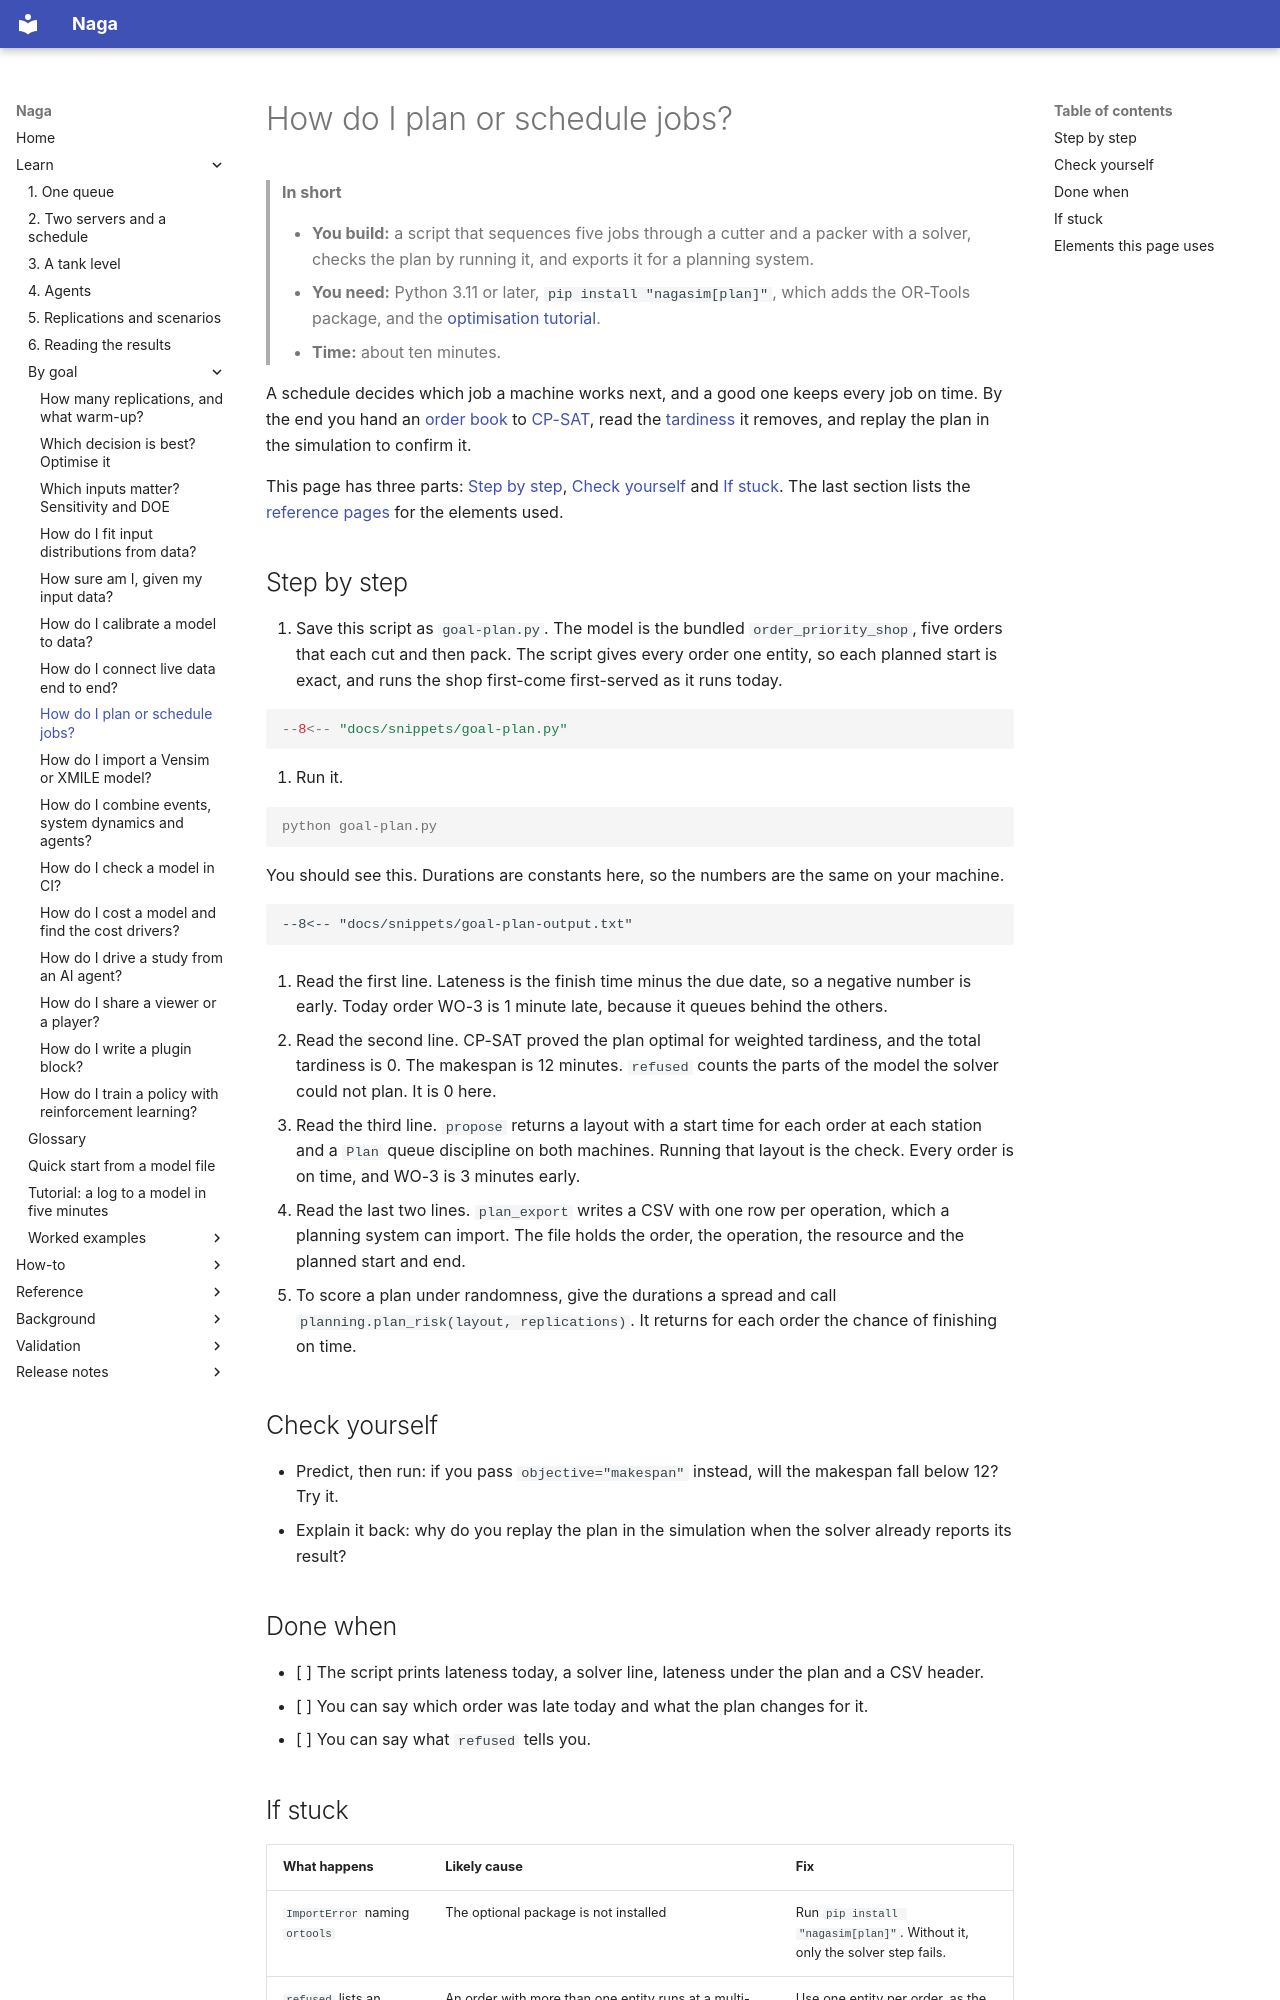

repository: TheMattHub/naga · page: goals/plan-or-schedule-jobs.html · generator: mkdocs

# How do I plan or schedule jobs?

> **In short**
>
> - **You build:** a script that sequences five jobs through a cutter and a packer with a solver, checks the plan by running it, and exports it for a planning system.
> - **You need:** Python 3.11 or later, `pip install "nagasim[plan]"`, which adds the OR-Tools package, and the [optimisation tutorial](optimise-a-decision.md).
> - **Time:** about ten minutes.

A schedule decides which job a machine works next, and a good one keeps every job on time. By the end you hand an [order book](../glossary.md#order-book) to [CP-SAT](../glossary.md#cp-sat), read the [tardiness](../glossary.md#tardiness) it removes, and replay the plan in the simulation to confirm it.

This page has three parts: [Step by step](#step-by-step), [Check yourself](#check-yourself) and [If stuck](#if-stuck). The last section lists the [reference pages](#elements-this-page-uses) for the elements used.

## Step by step

1. Save this script as `goal-plan.py`. The model is the bundled `order_priority_shop`, five orders that each cut and then pack. The script gives every order one entity, so each planned start is exact, and runs the shop first-come first-served as it runs today.

```python
--8<-- "docs/snippets/goal-plan.py"
```

2. Run it.

<!-- no-run: the script above is the file this command runs -->
```console
python goal-plan.py
```

You should see this. Durations are constants here, so the numbers are the same on your machine.

```text
--8<-- "docs/snippets/goal-plan-output.txt"
```

3. Read the first line. Lateness is the finish time minus the due date, so a negative number is early. Today order WO-3 is 1 minute late, because it queues behind the others.

4. Read the second line. CP-SAT proved the plan optimal for weighted tardiness, and the total tardiness is 0. The makespan is 12 minutes. `refused` counts the parts of the model the solver could not plan. It is 0 here.

5. Read the third line. `propose` returns a layout with a start time for each order at each station and a `Plan` queue discipline on both machines. Running that layout is the check. Every order is on time, and WO-3 is 3 minutes early.

6. Read the last two lines. `plan_export` writes a CSV with one row per operation, which a planning system can import. The file holds the order, the operation, the resource and the planned start and end.

7. To score a plan under randomness, give the durations a spread and call `planning.plan_risk(layout, replications)`. It returns for each order the chance of finishing on time.

## Check yourself

- Predict, then run: if you pass `objective="makespan"` instead, will the makespan fall below 12? Try it.
- Explain it back: why do you replay the plan in the simulation when the solver already reports its result?

## Done when

- [ ] The script prints lateness today, a solver line, lateness under the plan and a CSV header.
- [ ] You can say which order was late today and what the plan changes for it.
- [ ] You can say what `refused` tells you.
